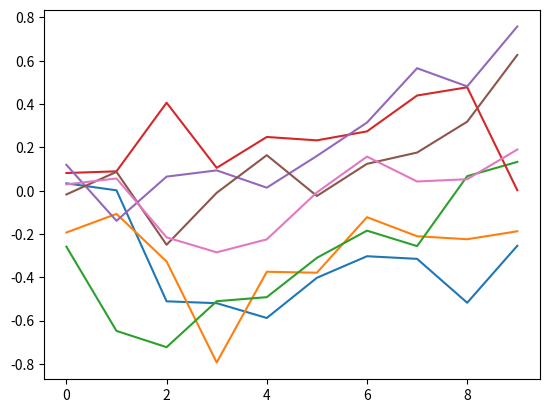

This figure's Python source:
# --------------------------------------
# Ornstein-Uhlenbeck Noise
# Author: Flood Sung
# Date: 2016.5.4
# Reference: https://github.com/rllab/rllab/blob/master/rllab/exploration_strategies/ou_strategy.py
# --------------------------------------

import numpy as np
import numpy.random as nr

class OUNoise:
    """docstring for OUNoise"""
    def __init__(self,action_dimension,mu=0, theta=0.15, sigma=0.2):
        self.action_dimension = action_dimension
        self.mu = mu
        self.theta = theta
        self.sigma = sigma
        self.state = np.ones(self.action_dimension) * self.mu
        self.reset()

    def reset(self):
        self.state = np.ones(self.action_dimension) * self.mu

    def noise(self):
        x = self.state
        dx = self.theta * (self.mu - x) + self.sigma * nr.randn(len(x))
        self.state = x + dx
        return self.state

if __name__ == '__main__':
    ou = OUNoise(7)
    states = []
    for i in range(10):
        states.append(ou.noise())
    import matplotlib.pyplot as plt

    plt.plot(states)
    plt.show()
